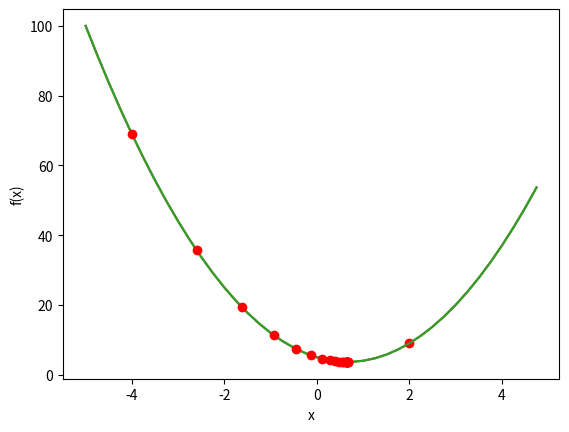

Source code (Python):
%pip install matplotlib
%pip install numpy
%matplotlib inline

import numpy as np
import matplotlib.pyplot as plt


def f(x):
    return 3*x**2-4*x+5

f(3)

xs = np.arange(-5.0,5.0,0.25)
xs

ys=f(xs)
ys

plt.plot(xs,ys)
plt.ylabel("f(x)")
plt.xlabel("x")

def grad(x,h=0.001):
    return (f(x+h)-f(x))/h

grad(-3.0), grad(0.25), grad(3.0)

x=-4.0
epochs = 20
lr=0.05

for epoch in range(epochs):
    print(f"With x= {x}, f(x) =  {f(x)}")
    x+=lr*(-grad(x))
    


def plot(red_xs,red_ys):
    xs=np.arange(-5.0,5.0,0.25)
    ys=f(xs)
    plt.plot(xs,ys)
    plt.plot(red_xs, red_ys, 'ro') 
    plt.ylabel("f(x)")
    plt.xlabel("x")

plot(2.0,f(2.0))

x=-4
epochs = 23
r_xs=[]
r_ys=[]
lr=0.05
for epoch in range(epochs):
    r_xs.append(x)
    r_ys.append(f(x))
    x+=lr*(-grad(x))
    
plot(r_xs,r_ys)
